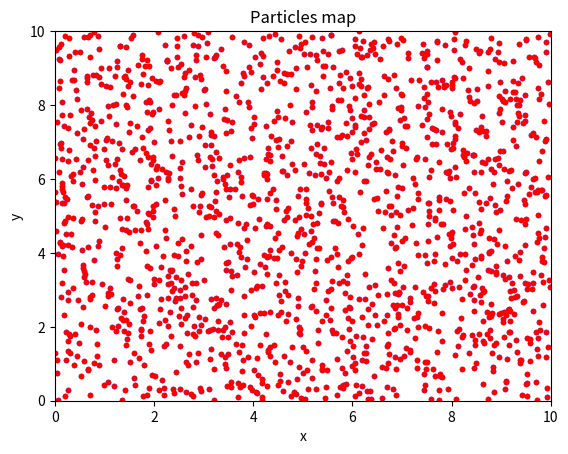

Reproduce this figure in Python. (Note: this script raises an exception after producing the figure.)
"""
Fully Implicit, Relativistic Particle-in-Cell - 2D3V Electromagnetic - 2 species
Authors: G. Lapenta, F. Bacchini, L. Pezzini
Date: 20 Oct 2020
Copyright 2020 KULeuven
MIT License.
"""

import numpy as np
from scipy.optimize import newton_krylov
from numpy import cosh, zeros_like, mgrid, zeros, ones
import matplotlib.pyplot as plt
import sys

PATH1 = '/Users/luca_pezzini/Documents/Code/cov_pic-2d/figures/'

# plot flags
plot_dir           = True
plot_each_step     = False
plot_data          = False
# physics flags
stable_plasma      = True
couter_stream_inst = False
landau_damping     = False
relativistic       = False

# number of image's dpi
ndpi = 100
# how often to plot
every = 25

# parameters
nx, ny = 20, 20
nxc, nyc = nx, ny
nxn, nyn = nxc+1, nyc+1
Lx, Ly = 10., 10.
dx, dy = Lx/nxc, Ly/nyc
dt = 0.05
nt = 101

# Species 1
# Constaint: npar1 must be a squered number bacause we spread the particles over a squared grid
nppc = 4 # per species
V0 = 3. # stream velocity magnitude 

npart1 = nx * ny * nppc
WP1 = 1.  # Plasma frequency
QM1 = - 1.  # Charge/mass ratio
V0x1 = V0  # Stream velocity
V0y1 = V0  # Stream velocity
V0z1 = V0  # Stream velocity
VT1 = 0.1*V0  # thermal velocity

# Species 2
npart2 = npart1
WP2 = 1.  # Plasma frequency 
QM2 = 1.  # Charge/mass ratio
V0x2 = V0  # Stream velocity
V0y2 = V0  # Stream velocity
V0z2 = V0  # Stream velocity
VT2 = 0.1*V0  # thermal velocity

npart = npart1+npart2
QM = zeros(npart, np.float64)
QM[0:npart1] = QM1
QM[npart1:npart] = QM2

# INIT PARTICLES
np.random.seed(1)

dxp = Lx/np.sqrt(npart1)
dyp = Ly/np.sqrt(npart1)
xp, yp = mgrid[dxp/2.:Lx-dxp/2.:(np.sqrt(npart1)*1j), dyp/2.:Ly-dyp/2.:(np.sqrt(npart1)*1j)]

x = zeros(npart, np.float64)
x[0:npart1] = xp.reshape(npart1)
x[0:npart1] = Lx*np.random.rand(npart1)
x[npart1:npart] = x[0:npart1]

y = zeros(npart, np.float64)
y[0:npart1] = yp.reshape(npart1)
y[0:npart1] = Ly*np.random.rand(npart1)
y[npart1:npart] = y[0:npart1]

u = zeros(npart, np.float64)
if stable_plasma == True: 
    u[0:npart1] = VT1*np.random.randn(npart1)
    u[npart1:npart] = VT2*np.random.randn(npart2)
if couter_stream_inst == True:
    u[0:npart1] = V0x1+VT1*np.random.randn(npart1)
    u[npart1:npart] = V0x2+VT2*np.random.randn(npart2)
    u[0:npart1:2] = - u[0:npart1:2]
    u[npart1:npart:2] = - u[npart1:npart:2]
if landau_damping == True:
    u[0:npart1] = V0x1+VT1*np.sin(npart1)
    u[npart1:npart] = V0x2+VT2*np.sin(npart2)

v = zeros(npart, np.float64)
if stable_plasma == True:
    v[0:npart1] = VT1*np.random.randn(npart1)
    v[npart1:npart] = VT2*np.random.randn(npart2)
if couter_stream_inst == True:
    v[0:npart1] = V0y1+VT1*np.random.randn(npart1)
    v[npart1:npart] = V0y2+VT2*np.random.randn(npart2)
    v[0:npart1:2] = - v[0:npart1:2]
    v[npart1:npart:2] = - v[npart1:npart:2]
if landau_damping == True:
    v[0:npart1] = V0y1+VT1*np.sin(x[0:npart1]/Lx)
    v[npart1:npart] = V0y2+VT2*np.sin(x[npart1:npart]/Lx)

w = zeros(npart, np.float64)
if stable_plasma == True:
    w[0:npart1] = VT1*np.random.randn(npart1)
    w[npart1:npart] = VT2*np.random.randn(npart2)
if couter_stream_inst == True:
    w[0:npart1] = V0z1+VT1*np.random.randn(npart1)
    w[npart1:npart] = V0z2+VT2*np.random.randn(npart2)
    w[0:npart1:2] = - w[0:npart1:2]
    w[npart1:npart:2] = - w[npart1:npart:2]
if landau_damping == True:
    w[0:npart1] = V0x1+VT1*np.sin(npart1)
    w[npart1:npart] = V0x2+VT2*np.sin(npart2)

# when 2 species same charge -> ions bkg
#q = ones(npart, np.float64)
# when 2 opposit charge species -> no ions bkg
q = zeros(npart, np.float64) 
q[0:npart1] = np.ones(npart1) * WP1**2 / (QM1*npart1/Lx/Ly)
q[npart1:npart] = np.ones(npart2) * WP2**2 / (QM2*npart2/Lx/Ly)

if couter_stream_inst == True:
    # Two stream inst.: to guarantee both of species have bimodal distrib.
    q[0:npart1:2] = - q[0:npart1:2]
    q[npart1+1:npart:2] = - q[npart1+1:npart:2]

if relativistic:
    g = 1./np.sqrt(1.-(u**2+v**2+w**2))
    u = u*g
    v = v*g
    w = w*g

# INIT GRID
# grid of centres c
xc, yc = mgrid[dx/2.:Lx-dx/2.:(nxc*1j), dy/2.:Ly-dy/2.:(nyc*1j)]
# grid of left-right faces LR
xLR, yLR = mgrid[0.:Lx:(nxn*1j), dy/2.:Ly-dy/2.:(nyc*1j)]
# grid of up-down faces UD
xUD, yUD = mgrid[dx/2.:Lx-dx/2.:(nxc*1j), 0.:Ly:(nyn*1j)]
# grid of corners n
xn, yn = mgrid[0.:Lx:(nxn*1j), 0.:Ly:(nyn*1j)]

divE = zeros(nt, np.float64)
divB = zeros(nt, np.float64)
rho  = zeros(np.shape(xn), np.float64)

# INIT FIELDS
# defined on grid LR:        Ex, Jx, By
# defined on grid UD:        Ey, Jy, Bx
# defined on grid centres c: Ez, Jz, rho
# defined on grid corners n: Bz

Ex = zeros(np.shape(xLR),np.float64)
Ey = zeros(np.shape(xUD),np.float64)
Ez = zeros(np.shape(xc),np.float64)
Bx = zeros(np.shape(xUD),np.float64)
By = zeros(np.shape(xLR),np.float64)
Bz = zeros(np.shape(xn),np.float64)

# INIT METRIC TENSOR
# defined on grid LR:        (g11e, g21e, g31e)E1
#                            (g12b, g22b, g32b)B1
# defined on grid UD:        (g12e, g22e, g32e)E2
#                            (g11b, g21b, g31b)B2
# defined on grid centres c: (g12e, g23e, g33e)E3
# defined on grid corners n: (g12b, g23b, g33b)B3

g11e = np.ones(np.shape(xLR), np.float64)
g12e = np.zeros(np.shape(xUD), np.float64)
g13e = np.zeros(np.shape(xc), np.float64)
g21e = np.zeros(np.shape(xLR), np.float64)
g22e = np.ones(np.shape(xUD), np.float64)
g23e = np.zeros(np.shape(xc), np.float64)
g31e = np.zeros(np.shape(xLR), np.float64)
g32e = np.zeros(np.shape(xUD), np.float64)
g33e = np.ones(np.shape(xc), np.float64)

g11b = np.ones(np.shape(xUD), np.float64)
g12b = np.zeros(np.shape(xLR), np.float64)
g13b = np.zeros(np.shape(xn), np.float64)
g21b = np.zeros(np.shape(xUD), np.float64)
g22b = np.ones(np.shape(xLR), np.float64)
g23b = np.zeros(np.shape(xn), np.float64)
g31b = np.zeros(np.shape(xUD), np.float64)
g32b = np.zeros(np.shape(xLR), np.float64)
g33b = np.ones(np.shape(xn), np.float64)

# INIT JACOBIAN DETERMINANT

J_UD = np.ones(np.shape(xUD), np.float64)
J_LR = np.ones(np.shape(xLR), np.float64)
J_C = np.ones(np.shape(xc), np.float64)
J_N = np.ones(np.shape(xn), np.float64)

# INIT JACOBIAN MATRIX
# defined on grid LR:        (j12e, j23e, j33e)E1, J1
#                            (j12b, j23b, j33b)B1
# defined on grid UD:        (J12e, J22e, J32e)E2, J2
#                            (J12b, J22b, J32b)B2
# defined on grid centres c: (J12e, J22e, J32e)E3, J3
#                            (J12b, J22b, J32b)B3

J11e = np.ones(np.shape(xLR), np.float64)
J12e = np.zeros(np.shape(xUD), np.float64)
J13e = np.zeros(np.shape(xc), np.float64)
J21e = np.zeros(np.shape(xLR), np.float64)
J22e = np.ones(np.shape(xUD), np.float64)
J23e = np.zeros(np.shape(xc), np.float64)
J31e = np.zeros(np.shape(xLR), np.float64)
J32e = np.zeros(np.shape(xUD), np.float64)
J33e = np.ones(np.shape(xc), np.float64)

J11b = np.ones(np.shape(xUD), np.float64)
J12b = np.zeros(np.shape(xLR), np.float64)
J13b = np.zeros(np.shape(xn), np.float64)
J21b = np.zeros(np.shape(xUD), np.float64)
J22b = np.ones(np.shape(xLR), np.float64)
J23b = np.zeros(np.shape(xn), np.float64)
J31b = np.zeros(np.shape(xUD), np.float64)
J32b = np.zeros(np.shape(xLR), np.float64)
J33b = np.ones(np.shape(xn), np.float64)

# INIT INVERSE JACOBIAN MATRIX
# defined on grid LR:        (j11e, j21e, j31e)E1, J1
#                            (j11b, j21b, j31b)B1
# defined on grid UD:        (j12e, j22e, j32e)E2, J2
#                            (j12b, j22b, j32b)B2
# defined on grid centres c: (j12e, j23e, j33e)E3, J3
#                            (j12b, j23b, j33b)B3

j11e = np.ones(np.shape(xLR), np.float64)
j12e = np.zeros(np.shape(xUD), np.float64)
j13e = np.zeros(np.shape(xc), np.float64)
j21e = np.zeros(np.shape(xLR), np.float64)
j22e = np.ones(np.shape(xUD), np.float64)
j23e = np.zeros(np.shape(xc), np.float64)
j31e = np.zeros(np.shape(xLR), np.float64)
j32e = np.zeros(np.shape(xUD), np.float64)
j33e = np.ones(np.shape(xc), np.float64)

j11b = np.ones(np.shape(xUD), np.float64)
j12b = np.zeros(np.shape(xLR), np.float64)
j13b = np.zeros(np.shape(xn), np.float64)
j21b = np.zeros(np.shape(xUD), np.float64)
j22b = np.ones(np.shape(xLR), np.float64)
j23b = np.zeros(np.shape(xn), np.float64)
j31b = np.zeros(np.shape(xUD), np.float64)
j32b = np.zeros(np.shape(xLR), np.float64)
j33b = np.ones(np.shape(xn), np.float64)

def myplot_map(xgrid, ygrid, field, title = 'a', xlabel= 'b', ylabel= 'c'):
    '''
    To plot the Map of a vector fied over a grid.
    '''
    plt.figure()
    plt.pcolor(xgrid, ygrid, field)
    plt.title(title)
    plt.xlabel(xlabel)
    plt.ylabel(ylabel)
    plt.colorbar()

def myplot_func(field, title= 'a', xlabel= 'b', ylabel= 'c'):
    '''
    To plot the behavior of a scalar fied in time.
    '''
    plt.figure()
    plt.plot(field)
    plt.title(title)
    plt.xlabel(xlabel)
    plt.ylabel(ylabel)

def myplot_particle_map(posx, posy):
    plt.figure()
    plt.plot(posx[0:npart1],posy[0:npart1],'b.')
    plt.plot(posx[npart1:npart],posy[npart1:npart],'r.')
    plt.xlim((0,Lx))
    plt.ylim((0,Ly))
    plt.title('Particles map')
    plt.xlabel('x')
    plt.ylabel('y')

def myplot_phase_space(pos, vel, limx=(0, 0), limy=(0, 0), xlabel='b', ylabel='c'):
    plt.figure()
    plt.plot(pos[0:npart1:2], vel[0:npart1:2], 'b.')
    plt.plot(pos[1:npart1:2], vel[1:npart1:2], 'r.')
    plt.plot(pos[npart1:npart:2], vel[npart1:npart:2], 'b.')
    plt.plot(pos[npart1+1:npart:2], vel[npart1+1:npart:2], 'r.')
    plt.xlim(limx)
    plt.ylim(limy)
    plt.title('Particles map')
    plt.xlabel(xlabel)
    plt.ylabel(ylabel)

def dirder(field, dertype):
    ''' To take the directional derivative of a quantity
        dertype defines input/output grid type and direction
    '''
    global nxn, nyn, nxc, nyc, dx, dy

    if dertype == 'C2UD':  # centres to UD faces, y-derivative
      derfield = zeros((nxc, nyn), np.float64)

      derfield[0:nxc, 1:nyn-1] = (field[0:nxc, 1:nyc]-field[0:nxc, 0:nyc-1])/dy
      derfield[0:nxc, 0] = (field[0:nxc, 0]-field[0:nxc, nyc-1])/dy
      derfield[0:nxc, nyn-1] = derfield[0:nxc, 0]

    elif dertype == 'C2LR':  # centres to LR faces, x-derivative
      derfield = zeros((nxn, nyc), np.float64)

      derfield[1:nxn-1, 0:nyc] = (field[1:nxc, 0:nyc]-field[0:nxc-1, 0:nyc])/dx
      derfield[0, 0:nyc] = (field[0, 0:nyc]-field[nxc-1, 0:nyc])/dx
      derfield[nxn-1, 0:nyc] = derfield[0, 0:nyc]

    elif dertype == 'UD2N':  # UD faces to nodes, x-derivative
      derfield = zeros((nxn, nyn), np.float64)

      derfield[1:nxn-1, 0:nyn] = (field[1:nxc, 0:nyn]-field[0:nxc-1, 0:nyn])/dx
      derfield[0, 0:nyn] = (field[0, 0:nyn]-field[nxc-1, 0:nyn])/dx
      derfield[nxn-1, 0:nyn] = derfield[0, 0:nyn]

    elif dertype == 'LR2N':  # LR faces to nodes, y-derivative
      derfield = zeros((nxn, nyn), np.float64)

      derfield[0:nxn, 1:nyn-1] = (field[0:nxn, 1:nyc]-field[0:nxn, 0:nyc-1])/dy
      derfield[0:nxn, 0] = (field[0:nxn, 0]-field[0:nxn, nyc-1])/dy
      derfield[0:nxn, nyn-1] = derfield[0:nxn, 0]

    elif dertype == 'N2LR':  # nodes to LR faces, y-derivative
      derfield = zeros((nxn, nyc), np.float64)

      derfield[0:nxn, 0:nyc] = (field[0:nxn, 1:nyn]-field[0:nxn, 0:nyn-1])/dy

    elif dertype == 'N2UD':  # nodes to UD faces, x-derivative
      derfield = zeros((nxc, nyn), np.float64)

      derfield[0:nxc, 0:nyn] = (field[1:nxn, 0:nyn]-field[0:nxn-1, 0:nyn])/dx

    elif dertype == 'LR2C':  # LR faces to centres, x-derivative
      derfield = zeros((nxc, nyc), np.float64)

      derfield[0:nxc, 0:nyc] = (field[1:nxn, 0:nyc]-field[0:nxn-1, 0:nyc])/dx

    elif dertype == 'UD2C':  # UD faces to centres, y-derivative
      derfield = zeros((nxc, nyc), np.float64)

      derfield[0:nxc, 0:nyc] = (field[0:nxc, 1:nyn]-field[0:nxc, 0:nyn-1])/dy

    return derfield

def avgC2N(fieldC):
    ''' To average a 2D field defined on centres to the nodes
    '''
    global nx,ny

    fieldN = zeros((nx,ny),np.float64)

    fieldN[1:nx-1,1:ny-1] = (fieldC[0:nx-2,0:ny-2]+fieldC[1:nx-1,0:ny-2]
                             +fieldC[0:nx-2,1:ny-1]+fieldC[1:nx-1,1:ny-1])/4.
    fieldN[0,1:ny-1] = (fieldC[0,0:ny-2]+fieldC[0,1:ny-1]+fieldC[nx-2,0:ny-2]+fieldC[nx-2,1:ny-1])/4.
    fieldN[nx-1,1:ny-1] = fieldN[0,1:ny-1]
    fieldN[1:nx-1,0] = (fieldC[0:nx-2,0]+fieldC[1:nx-1,0]+fieldC[0:nx-2,ny-2]+fieldC[1:nx-1,ny-2])/4.
    fieldN[1:nx-1,ny-1] = fieldN[1:nx-1,0]
    fieldN[0,0] = (fieldC[0,0]+fieldC[0,ny-2]+fieldC[nx-2,0]+fieldC[nx-2,ny-2])/4.
    fieldN[0,ny-1] = fieldN[0,0]
    fieldN[nx-1,0] = fieldN[0,0]
    fieldN[nx-1,ny-1] = fieldN[0,0]
    return fieldN

def avg(field, avgtype):
    ''' To take the average of a quantity
        avgtype defines input/output grid type and direction
    '''
    global nxn, nyn, nxc, nyc, dx, dy

    if avgtype == 'C2UD':  # centres to UD faces, y-average
      avgfield = zeros((nxc, nyn), np.float64)

      avgfield[0:nxc, 1:nyn-1] = (field[0:nxc, 1:nyc]+field[0:nxc, 0:nyc-1])/2.
      avgfield[0:nxc, 0] = (field[0:nxc, 0]+field[0:nxc, nyc-1])/2.
      avgfield[0:nxc, nyn-1] = avgfield[0:nxc, 0]

    elif avgtype == 'C2LR':  # centres to LR faces, x-average
      avgfield = zeros((nxn, nyc), np.float64)

      avgfield[1:nxn-1, 0:nyc] = (field[1:nxc, 0:nyc]+field[0:nxc-1, 0:nyc])/2.
      avgfield[0, 0:nyc] = (field[0, 0:nyc]+field[nxc-1, 0:nyc])/2.
      avgfield[nxn-1, 0:nyc] = avgfield[0, 0:nyc]

    elif avgtype == 'UD2N':  # UD faces to nodes, x-average
      avgfield = zeros((nxn, nyn), np.float64)

      avgfield[1:nxn-1, 0:nyn] = (field[1:nxc, 0:nyn]+field[0:nxc-1, 0:nyn])/2.
      avgfield[0, 0:nyn] = (field[0, 0:nyn]+field[nxc-1, 0:nyn])/2.
      avgfield[nxn-1, 0:nyn] = avgfield[0, 0:nyn]

    elif avgtype == 'LR2N':  # LR faces to nodes, y-average
      avgfield = zeros((nxn, nyn), np.float64)

      avgfield[0:nxn, 1:nyn-1] = (field[0:nxn, 1:nyc]+field[0:nxn, 0:nyc-1])/2.
      avgfield[0:nxn, 0] = (field[0:nxn, 0]+field[0:nxn, nyc-1])/2.
      avgfield[0:nxn, nyn-1] = avgfield[0:nxn, 0]

    elif avgtype == 'N2LR':  # nodes to LR faces, y-average
      avgfield = zeros((nxn, nyc), np.float64)

      avgfield[0:nxn, 0:nyc] = (field[0:nxn, 1:nyn]+field[0:nxn, 0:nyn-1])/2.

    elif avgtype == 'N2UD':  # nodes to UD faces, x-average
      avgfield = zeros((nxc, nyn), np.float64)

      avgfield[0:nxc, 0:nyn] = (field[1:nxn, 0:nyn]+field[0:nxn-1, 0:nyn])/2.

    elif avgtype == 'LR2C':  # LR faces to centres, x-average
      avgfield = zeros((nxc, nyc), np.float64)

      avgfield[0:nxc, 0:nyc] = (field[1:nxn, 0:nyc]+field[0:nxn-1, 0:nyc])/2.

    elif avgtype == 'UD2C':  # UD faces to centres, y-average
      avgfield = zeros((nxc, nyc), np.float64)

      avgfield[0:nxc, 0:nyc] = (field[0:nxc, 1:nyn]+field[0:nxc, 0:nyn-1])/2.

    return avgfield

def curl(fieldx, fieldy, fieldz, fieldtype):
    ''' To take the curl of either E or B
    fieltype=='E': input -> LR,UD,c, output -> UD,LR,n
    fieltype=='B': input -> UD,LR,n, output -> LR,UD,c
    '''
    if fieldtype=='E':
      curl_x =   (dirder(avg(g31e * fieldx, 'LR2C'), 'C2UD') + dirder(avg(g32e * fieldy, 'UD2C'), 'C2UD') + dirder(g33e * fieldz, 'C2UD'))/J_UD
      curl_y = - (dirder(avg(g31e * fieldx, 'LR2C'), 'C2LR') + dirder(avg(g32e * fieldy, 'UD2C'), 'C2LR') + dirder(g33e * fieldz, 'C2LR'))/J_LR
      curl_z = (dirder(avg(avg(g21e * fieldx, 'LR2C'),'C2UD'), 'UD2N') + dirder(g22e * fieldy, 'UD2N') + dirder(avg(g13e * fieldz, 'C2UD'), 'UD2N')
              - dirder(g11e * fieldx, 'LR2N') + dirder(avg(avg(g12e * fieldy, 'UD2C'), 'C2LR'), 'LR2N') + dirder(avg(g13e * fieldz, 'C2LR'), 'LR2N'))/J_N

    elif fieldtype == 'B':
      curl_x=   (dirder(avg(g31b * fieldx, 'UD2N'), 'N2LR') + dirder(avg(g32b * fieldy, 'LR2N'), 'N2LR') + dirder(g33b * fieldz, 'N2LR'))/J_LR
      curl_y= - (dirder(avg(g31b * fieldx, 'UD2N'), 'N2UD') + dirder(avg(g32b * fieldy, 'LR2N'), 'N2UD') + dirder(g33b * fieldz, 'N2UD'))/J_UD
      curl_z=   (dirder(avg(avg(g21b * fieldx, 'UD2N'), 'N2LR'), 'LR2C') + dirder(g22b * fieldy, 'LR2C') + dirder(avg(g13b * fieldz, 'N2LR'), 'LR2C')
              - dirder(g11b * fieldx, 'UD2C') + dirder(avg(avg(g12b * fieldy, 'LR2N'), 'N2UD'), 'UD2C') + dirder(avg(g13b * fieldz, 'N2UD'), 'UD2C'))/J_C

    return curl_x, curl_y, curl_z

def div(fieldx, fieldy, fieldz, fieldtype):
    ''' To take the divergence of either E or B
    fieltype=='E': input -> LR,UD,c, output -> c,c,c
    fieltype=='B': input -> UD,LR,n, output -> n,n,n
    '''
    if fieldtype == 'E':
        div = (dirder(fieldx, 'LR2C') + dirder(fieldy, 'UD2C'))/J_C

    elif fieldtype == 'B':
        div = (dirder(fieldx, 'UD2N') + dirder(fieldy, 'LR2N'))/J_N

    return div

def phys_to_krylov(Exk, Eyk, Ezk, uk, vk, wk):
    ''' To populate the Krylov vector using physiscs vectors
    Ex,Ey,Ez are 2D arrays
    u,v,w of dimensions npart
    '''
    global nxc,nyc,nxn,nyn,npart

    ykrylov = zeros(nxn*nyc+nxc*nyn+nxc*nyc+3*npart,np.float64)
    ykrylov[0:nxn*nyc] = Exk.reshape(nxn*nyc)
    ykrylov[nxn*nyc:nxn*nyc+nxc*nyn] = Eyk.reshape(nxc*nyn)
    ykrylov[nxn*nyc+nxc*nyn:nxn*nyc+nxc*nyn+nxc*nyc] = Ezk.reshape(nxc*nyc)
    ykrylov[nxn*nyc+nxc*nyn+nxc*nyc:nxn*nyc+nxc*nyn+nxc*nyc+npart] = uk
    ykrylov[nxn*nyc+nxc*nyn+nxc*nyc+npart:nxn*nyc+nxc*nyn+nxc*nyc+2*npart] = vk
    ykrylov[nxn*nyc+nxc*nyn+nxc*nyc+2*npart:nxn*nyc+nxc*nyn+nxc*nyc+3*npart] = wk
    return ykrylov

def krylov_to_phys(xkrylov):
    ''' To populate the physiscs vectors using the Krylov space vector
    Ex,Ey,Ez are 2D arrays of dimension (nx,ny)
    unew,vnew,wnew of dimensions npart1+npart2
    '''
    global nx,ny,npart

    Exk = np.reshape(xkrylov[0:nxn*nyc],(nxn,nyc))
    Eyk = np.reshape(xkrylov[nxn*nyc:nxn*nyc+nxc*nyn],(nxc,nyn))
    Ezk = np.reshape(xkrylov[nxn*nyc+nxc*nyn:nxn*nyc+nxc*nyn+nxc*nyc],(nxc,nyc))
    uk = xkrylov[nxn*nyc+nxc*nyn+nxc*nyc:nxn*nyc+nxc*nyn+nxc*nyc+npart]
    vk = xkrylov[nxn*nyc+nxc*nyn+nxc*nyc+npart:nxn*nyc+nxc*nyn+nxc*nyc+2*npart]
    wk = xkrylov[nxn*nyc+nxc*nyn+nxc*nyc+2*npart:nxn*nyc+nxc*nyn+nxc*nyc+3*npart]
    return Exk, Eyk, Ezk, uk, vk, wk

def residual(xkrylov):
    ''' Calculation of the residual of the equations
    This is the most important part: the definition of the problem
    '''

    global Ex,Ey,Ez,Bx,By,Bz,u,v,w,QM,q,npart,dt

    Exnew, Eynew, Eznew, unew, vnew, wnew = krylov_to_phys(xkrylov)
    
    ubar = (u+unew)/2.
    vbar = (v+vnew)/2.
    wbar = (w+wnew)/2.

    if relativistic:
      gold = np.sqrt(1.+u**2+v**2+w**2)
      gnew = np.sqrt(1.+unew**2+vnew**2+wnew**2)
      gbar = (gold+gnew)/2.
    else:
     gbar = np.ones(npart)

    xbar = x + ubar/gbar*dt/2.
    ybar = y + vbar/gbar*dt/2.
    xbar = xbar%Lx
    ybar = ybar%Ly
    
    Jx, Jy, Jz = particle_to_grid_J(xbar,ybar,ubar/gbar,vbar/gbar,wbar/gbar,q)

    Exbar = (Exnew+Ex)/2.
    Eybar = (Eynew+Ey)/2.
    Ezbar = (Eznew+Ez)/2.

    curlE_x, curlE_y, curlE_z = curl(Exbar,Eybar,Ezbar,'E')

    Bxbar = Bx - dt/2.*curlE_x
    Bybar = By - dt/2.*curlE_y
    Bzbar = Bz - dt/2.*curlE_z

    curlB_x, curlB_y, curlB_z = curl(Bxbar,Bybar,Bzbar,'B')

    Jxgen, Jygen, Jzgen = cartesian_to_general(Jx, Jy, Jz, 'J')
    
    resEx = Exnew - Ex - dt*curlB_x + dt*Jxgen
    resEy = Eynew - Ey - dt*curlB_y + dt*Jygen
    resEz = Eznew - Ez - dt*curlB_z + dt*Jzgen

    Excart, Eycart, Ezcart = general_to_cartesian(Exbar, Eybar, Ezbar, 'E')
    Bxcart, Bycart, Bzcart = general_to_cartesian(Bxbar, Bybar, Bzbar, 'B')

    Exp = grid_to_particle(xbar,ybar,Excart,'LR')  #Exbar
    Eyp = grid_to_particle(xbar,ybar,Eycart,'UD')  #Eybar
    Ezp = grid_to_particle(xbar,ybar,Ezcart,'C')   #Ezbar
    Bxp = grid_to_particle(xbar,ybar,Bxcart,'UD')  #Bxbar
    Byp = grid_to_particle(xbar,ybar,Bycart,'LR')  #Bybar
    Bzp = grid_to_particle(xbar,ybar,Bzcart,'N')   #Bzbar

    resu = unew - u - QM * (Exp + vbar/gbar*Bzp - wbar/gbar*Byp)*dt
    resv = vnew - v - QM * (Eyp - ubar/gbar*Bzp + wbar/gbar*Bxp)*dt
    resw = wnew - w - QM * (Ezp + ubar/gbar*Byp - vbar/gbar*Bxp)*dt

    ykrylov = phys_to_krylov(resEx,resEy,resEz,resu,resv,resw)
    return  ykrylov

def grid_to_particle(xk, yk, f, gridtype):
    ''' Interpolation of grid quantity to particle
    '''
    global dx, dy, nx, ny, npart
    
    fp = zeros(npart,np.float64)

    fx, fy = 0., 0.
    if gridtype=='LR':
      fy = dy/2.
    elif gridtype=='UD':
      fx = dx/2.
    elif gridtype=='C':
      fx, fy = dx/2., dy/2.

    for i in range(npart):

      #  interpolate field f from grid to particle */
      xa = (xk[i]-fx)/dx
      ya = (yk[i]-fy)/dy
      i1 = int(np.floor(xa))
      i2 = i1 + 1
      j1 = int(np.floor(ya))
      j2 = j1 + 1 
      wx2 = xa - np.float64(i1)
      wx1 = 1.0 - wx2
      wy2 = ya - np.float64(j1)
      wy1 = 1.0 - wy2
      if gridtype=='LR':
        j1, j2 = j1%nyc, j2%nyc
      elif gridtype=='UD':
        i1, i2 = i1%nxc, i2%nxc
      elif gridtype=='C':
        i1, i2 = i1%nxc, i2%nxc
        j1, j2 = j1%nyc, j2%nyc

      fp[i] = wx1* wy1 * f[i1,j1] + wx2* wy1 * f[i2,j1] + wx1* wy2 * f[i1,j2] + wx2* wy2 * f[i2,j2]
    
    return fp

def particle_to_grid_rho(x, y, q):
    ''' Interpolation particle to grid p - rho -> n
    '''
    global dx, dy, nx, ny, npart

    # 2 species opposit charge -> no ions bkg
    r = zeros((nx, ny), np.float64)  
    # 2 species same charge -> positive ions bkg
    #r = ones((nx, ny), np.float64)*nppc*2

    for i in range(npart):

      #  interpolate field Ex from grid to particle */
      xa = x[i]/dx
      ya = y[i]/dy
      i1 = int(xa)
      i2 = i1 + 1

      if(i2 == nx):
          i2 = 0

      j1 = int(ya)
      j2 = j1 + 1

      if(j2 == ny):
          j2 = 0

      wx2 = xa - i1
      wx1 = 1.0 - wx2
      wy2 = ya - j1
      wy1 = 1.0 - wy2

      r[i1, j1] += wx1 * wy1 * q[i]
      r[i2, j1] += wx2 * wy1 * q[i]
      r[i1, j2] += wx1 * wy2 * q[i]
      r[i2, j2] += wx2 * wy2 * q[i]

    return r

def particle_to_grid_J(xk, yk, uk, vk, wk, qk): 
    ''' Interpolation particle to grid - current -> LR, UD, c
    ''' 
    global dx, dy, nxc, nyc, nxn, nyn, npart
  
    Jx = zeros(np.shape(xLR),np.float64)
    Jy = zeros(np.shape(xUD),np.float64)
    Jz = zeros(np.shape(xc),np.float64)

    for i in range(npart):

      #  interpolate p -> LR
      xa = xk[i]/dx 
      ya = (yk[i]-dy/2.)/dy
      i1 = int(np.floor(xa))
      i2 = i1 + 1
      if i2==nxn-1:
        i2=0
      j1 = int(np.floor(ya))
      j2 = j1 + 1  
      wx2 = xa - np.float64(i1)
      wx1 = 1.0 - wx2
      wy2 = ya - np.float64(j1)
      wy1 = 1.0 - wy2
      j1, j2 = j1%nyc, j2%nyc

      Jx[i1,j1] += wx1* wy1 * qk[i] * uk[i]/dx/dy
      Jx[i2,j1] += wx2* wy1 * qk[i] * uk[i]/dx/dy
      Jx[i1,j2] += wx1* wy2 * qk[i] * uk[i]/dx/dy
      Jx[i2,j2] += wx2* wy2 * qk[i] * uk[i]/dx/dy

      # interpolate p -> UD
      xa = (xk[i]-dx/2.)/dx 
      ya = yk[i]/dy
      i1 = int(np.floor(xa))
      i2 = i1 + 1
      j1 = int(np.floor(ya))
      j2 = j1 + 1  
      if j2==nyn-1:
        j2=0
      wx2 = xa - np.float64(i1)
      wx1 = 1.0 - wx2
      wy2 = ya - np.float64(j1)
      wy1 = 1.0 - wy2
      i1, i2 = i1%nxc, i2%nxc

      Jy[i1,j1] += wx1* wy1 * qk[i] * vk[i]/dx/dy
      Jy[i2,j1] += wx2* wy1 * qk[i] * vk[i]/dx/dy
      Jy[i1,j2] += wx1* wy2 * qk[i] * vk[i]/dx/dy
      Jy[i2,j2] += wx2* wy2 * qk[i] * vk[i]/dx/dy

      # interpolate p -> c
      xa = (xk[i]-dx/2.)/dx 
      ya = (yk[i]-dy/2.)/dy
      i1 = int(np.floor(xa))
      i2 = i1 + 1
      j1 = int(np.floor(ya))
      j2 = j1 + 1  
      wx2 = xa - np.float64(i1)
      wx1 = 1.0 - wx2
      wy2 = ya - np.float64(j1)
      wy1 = 1.0 - wy2
      i1, i2 = i1%nxc, i2%nxc
      j1, j2 = j1%nyc, j2%nyc

      Jz[i1,j1] += wx1* wy1 * qk[i] * wk[i]/dx/dy
      Jz[i2,j1] += wx2* wy1 * qk[i] * wk[i]/dx/dy
      Jz[i1,j2] += wx1* wy2 * qk[i] * wk[i]/dx/dy
      Jz[i2,j2] += wx2* wy2 * qk[i] * wk[i]/dx/dy

    Jx[nxn-1,:] = Jx[0,:]
    Jy[:,nyn-1] = Jy[:,0]

    return Jx, Jy, Jz

def cartesian_to_general(cartx, carty, cartz, fieldtype):
    ''' To convert fields from Cartesian geom. to General geom.
        fieltype=='E' or 'J': input -> LR,UD,c, output -> LR,UD,c
        fieltype=='B':        input -> UD,LR,n, output -> UD,LR,n
    '''
    if (fieldtype == 'E') or (fieldtype == 'J'):
      genx = J_LR*J11e*cartx + avg(avg(J_UD*J12e*carty, 'UD2C'), 'C2LR')+ avg(J_C*J13e*cartz, 'C2LR')
      geny = avg(avg(J_LR*J21e*cartx, 'LR2C'), 'C2UD') + J_UD*J22e*carty + avg(J_C*J23e*cartz, 'C2UD')
      genz = avg(J_LR*J31e*cartx, 'LR2C') + avg(J_UD*J32e*carty, 'UD2C') + J_C*J33e*cartz
    elif fieldtype == 'B':
      genx = J_UD*J11b*cartx + avg(avg(J_LR*J12b*carty, 'LR2C'), 'C2UD') + avg(J_N*J13b*cartz, 'N2UD')
      geny = avg(avg(J_UD*J21b*cartx, 'UD2C'), 'C2LR') + J_LR*J22b*carty + avg(J_N*J23b*cartz, 'N2LR')
      genz = avg(J_UD*J31b*cartx, 'UD2N') + avg(J_LR*J32b*carty, 'LR2N') + J_N*J33b*cartz
    
    return genx, geny, genz

def general_to_cartesian(genx, geny, genz, fieldtype):
    ''' To convert fields from General geom. to Cartesian geom.
        fieltype=='E' or 'J': input -> LR,UD,c, output -> LR,UD,c
        fieltype=='B':        input -> UD,LR,n, output -> UD,LR,n
    '''
    if (fieldtype == 'E') or (fieldtype == 'J'):
      cartx = J_LR*j11e*genx + avg(avg(J_UD*j12e*geny, 'UD2C'), 'C2LR')+ avg(J_C*j13e*genz, 'C2LR')
      carty = avg(avg(J_LR*j21e*genx, 'LR2C'), 'C2UD') + J_UD*j22e*geny + avg(J_C*j23e*genz, 'C2UD')
      cartz = avg(J_LR*j31e*genx, 'LR2C') + avg(J_UD*j32e*geny, 'UD2C') + J_C*j33e*genz
    elif fieldtype == 'B':
      cartx = J_UD*j11b*genx + avg(avg(J_LR*j12b*geny, 'LR2C'), 'C2UD') + avg(J_N*j13b*genz, 'N2UD')
      carty = avg(avg(J_UD*j21b*genx, 'UD2C'), 'C2LR') + J_LR*j22b*geny + avg(J_N*j23b*genz, 'N2LR')
      cartz = avg(J_UD*j31b*genx, 'UD2N') + avg(J_LR*j32b*geny, 'LR2N') + J_N*j33b*genz
    
    return cartx, carty, cartz

# main cycle
if relativistic:
  histEnergyP1=[np.sum((g[0:npart1]-1.)*abs(q[0:npart1]/QM[0:npart1]))]
  histEnergyP2=[np.sum((g[npart1:npart]-1.)*abs(q[npart1:npart]/QM[npart1:npart]))]
else:
  histEnergyP1=[np.sum((u[0:npart1]**2+v[0:npart1]**2+w[0:npart1]**2)/2.*abs(q[0:npart1]/QM[0:npart1]))]
  histEnergyP2=[np.sum((u[npart1:npart]**2+v[npart1:npart]**2+w[npart1:npart]**2)/2.*abs(q[npart1:npart]/QM[npart1:npart]))]

histEnergyEx=[np.sum(Ex[0:nxn-1,:]**2)/2.*dx*dy]
histEnergyEy=[np.sum(Ey[:,0:nyn-1]**2)/2.*dx*dy]
histEnergyEz=[np.sum(Ez[:,:]**2)/2.*dx*dy]
histEnergyBx=[np.sum(Bx[:,0:nyn-1]**2)/2.*dx*dy]
histEnergyBy=[np.sum(By[0:nxn-1,:]**2)/2.*dx*dy]
histEnergyBz=[np.sum(Bz[0:nxn-1,0:nyn-1]**2)/2.*dx*dy]
histEnergyTot=[histEnergyP1[0]+histEnergyP2[0]+
               histEnergyEx[0]+histEnergyEy[0]+histEnergyEz[0]+
               histEnergyBx[0]+histEnergyBy[0]+histEnergyBz[0]]

histMomentumx = [np.sum(u[0:npart])]
histMomentumy = [np.sum(v[0:npart])]
histMomentumz = [np.sum(w[0:npart])]
histMomentumTot = [histMomentumx[0] + histMomentumy[0] + histMomentumz[0]]

print('cycle 0, energy =',histEnergyTot[0])
print('energyP1 =',histEnergyP1[0],'energyP2=',histEnergyP2[0])
print('energyEx=',histEnergyEx[0],'energyEy=',histEnergyEy[0],'energyEz=',histEnergyEz[0])
print('energyBx=',histEnergyBx[0],'energyBy=',histEnergyBy[0],'energyBz=',histEnergyBz[0])
print('Momentumx=',histMomentumx[0],'Momentumy=',histMomentumy[0],'Momentumz=',histMomentumz[0])

temp=0

if plot_dir == True:
    myplot_particle_map(x, y)
    filename1 = PATH1 + 'part_' + '%04d'%temp + '.png'
    plt.savefig(filename1, dpi=ndpi)

    myplot_phase_space(x, u, limx=(0, Lx), limy=(-2*V0x1, 2*V0x1), xlabel='x', ylabel='vx')
    filename1 = PATH1 + 'phase_' + '%04d'%temp + '.png'
    plt.savefig(filename1, dpi=ndpi)

    myplot_map(xLR, yLR, Ex, title='E_x', xlabel='x', ylabel='y')
    filename1 = PATH1 + 'Ex_' + '%04d'%temp + '.png'
    plt.savefig(filename1, dpi=ndpi)

    myplot_map(xn, yn, rho, title='rho', xlabel='x', ylabel='y')
    filename1 = PATH1 + 'rho_' + '%04d'%temp + '.png'
    plt.savefig(filename1, dpi=ndpi)

for it in range(1,nt+1):
    plt.clf()

    guess = phys_to_krylov(Ex,Ey,Ez,u,v,w) 

    #guess = zeros(3*nx*ny+3*npart,np.float64)

    # Uncomment the following to use python's NK methods
    #sol = newton_krylov(residual, guess, method='lgmres', verbose=1, f_tol=1e-14)#, f_rtol=1e-7)
    #print('Residual: %g' % abs(residual(sol)).max())

    # The following is a Picard iteration
    err = 1.
    tol = 1e-14
    kmax = 100
    k=0
    xkrylov = guess
    while err > tol and k<=kmax:
        k+=1
        xkold = xkrylov
        xkrylov = xkrylov - residual(xkrylov)
        err = np.linalg.norm(xkrylov-xkold)
        print(k, err)

    sol = xkrylov
    Exnew, Eynew, Eznew, unew, vnew, wnew = krylov_to_phys(sol)

    if relativistic:
        gnew = np.sqrt(1.+unew**2+vnew**2+wnew**2)
        gold = np.sqrt(1.+u**2+v**2+w**2)
        gbar = (gold+gnew)/2.
    else:
        gbar = np.ones(npart)

    ubar = (unew + u)/2.
    vbar = (vnew + v)/2.
    x += ubar/gbar*dt
    y += vbar/gbar*dt
    x = x%Lx
    y = y%Ly
    u = unew
    v = vnew
    w = wnew

    Exbar = (Exnew+Ex)/2.
    Eybar = (Eynew+Ey)/2.
    Ezbar = (Eznew+Ez)/2.

    curlE_x, curlE_y, curlE_z = curl(Exbar, Eybar, Ezbar,'E')

    Bx = Bx - dt*curlE_x
    By = By - dt*curlE_y
    Bz = Bz - dt*curlE_z
    
    rho = particle_to_grid_rho(x, y, q)
    divE[it] = np.sum(np.abs(div(Exnew, Eynew, Eznew, 'E'))) - np.sum(rho)
    divB[it] = np.sum(np.abs(div(Bx, By, Bz, 'B')))

    Ex = Exnew
    Ey = Eynew
    Ez = Eznew

    if relativistic:
        energyP1 = np.sum((gnew[0:npart1]-1.)*abs(q[0:npart1]/QM[0:npart1]))
        energyP2 = np.sum((gnew[npart1:npart]-1.)*abs(q[npart1:npart]/QM[npart1:npart]))
    else:
        energyP1 = np.sum((u[0:npart1]**2+v[0:npart1]**2+w[0:npart1]**2)/2.*abs(q[0:npart1]/QM[0:npart1]))
        energyP2 = np.sum((u[npart1:npart]**2+v[npart1:npart]**2+w[npart1:npart]**2)/2.*abs(q[npart1:npart]/QM[npart1:npart]))

    energyEx = np.sum(Ex[0:nxn-1,:]**2)/2.*dx*dy
    energyEy = np.sum(Ey[:,0:nyn-1]**2)/2.*dx*dy
    energyEz = np.sum(Ez[:,:]**2)/2.*dx*dy
    energyBx = np.sum(Bx[:,0:nyn-1]**2)/2.*dx*dy
    energyBy = np.sum(By[0:nxn-1,:]**2)/2.*dx*dy
    energyBz = np.sum(Bz[0:nxn-1,0:nyn-1]**2)/2.*dx*dy
    energyTot = energyP1 + energyP2 + energyEx + energyEy + energyEz + energyBx + energyBy + energyBz

    momentumx = np.sum(unew[0:npart])
    momentumy = np.sum(vnew[0:npart])
    momentumz = np.sum(wnew[0:npart])
    momentumTot = momentumx + momentumy + momentumz

    histEnergyP1.append(energyP1)
    histEnergyP2.append(energyP2)
    histEnergyEx.append(energyEx)
    histEnergyEy.append(energyEy)
    histEnergyEz.append(energyEz)
    histEnergyBx.append(energyBx)
    histEnergyBy.append(energyBy)
    histEnergyBz.append(energyBz)
    histEnergyTot.append(energyTot)
    
    histMomentumx.append(momentumx)
    histMomentumy.append(momentumy)
    histMomentumz.append(momentumz)
    histMomentumTot.append(momentumTot)

    energyP = histEnergyP1 + histEnergyP2
    energyE = histEnergyEx + histEnergyEy + histEnergyEz
    energyB = histEnergyBx + histEnergyBy + histEnergyBz

    print('cycle',it,'energy =',histEnergyTot[it])
    print('energyP1 =',histEnergyP1[it],'energyP2=',histEnergyP2[it])
    print('energyEx=',histEnergyEx[it],'energyEy=',histEnergyEy[it],'energyEz=',histEnergyEz[it])
    print('energyBx=',histEnergyBx[it],'energyBy=',histEnergyBy[it],'energyBz=',histEnergyBz[it])
    print('relative energy change=',(histEnergyTot[it]-histEnergyTot[0])/histEnergyTot[0])

    print('momento totale= ', histMomentumTot[it])

    if plot_each_step == True:
        plt.figure(figsize=(12, 9))

        plt.subplot(2, 3, 1)
        plt.pcolor(xLR, yLR, Ex)
        plt.title('E_x map')
        plt.xlabel('x')
        plt.ylabel('y')
        plt.colorbar()

        #plt.subplot(2, 3, 2)
        #plt.pcolor(xUD, yUD, Ey)
        #plt.title('E_y map')
        #plt.xlabel('x')
        #plt.ylabel('y')
        #plt.colorbar()

        #plt.subplot(2, 3, 3)
        #plt.pcolor(xc, yc, Ez)
        #plt.title('E_z map')
        #plt.xlabel('x')
        #plt.ylabel('y')
        #plt.colorbar()

        plt.subplot(2, 3, 2)
        plt.pcolor(xc, yc, rho)  
        plt.title('rho map')
        plt.xlabel('x')
        plt.ylabel('y')
        plt.colorbar()

        plt.subplot(2, 3, 3)
        plt.plot(x[0:npart1], u[0:npart1], 'b.')
        plt.plot(x[npart1:npart], u[npart1:npart], 'r.')
        plt.xlim((0, Lx))
        plt.ylim((-2*V0x1, 2*V0x1))
        plt.title('Phase space')
        plt.xlabel('x')
        plt.ylabel('u')

        #plt.subplot(2, 3, 3)
        #plt.plot(momentumTot)
        #plt.title('Momentum evolution')
        #plt.xlabel('t')
        #plt.ylabel('p')

        plt.subplot(2, 3, 4)
        plt.plot(x[0:npart1], y[0:npart1],'b.')
        plt.plot(x[npart1:npart], y[npart1:npart],'r.')
        plt.xlim((0,Lx))
        plt.ylim((0,Ly))
        plt.title('Particles map')
        plt.xlabel('x')
        plt.ylabel('y')

        plt.subplot(2, 3, 5)
        plt.plot((histEnergyTot-histEnergyTot[0])/histEnergyTot[0])#, label='U_tot')
        #plt.plot(energyE+energyB)#, label='U_fields')
        #plt.plot(energyE)#, label='U_elect')
        #plt.plot(energyB)#, label = 'U_mag')
        #plt.plot(energyP, label='U_part')
        plt.title('Energy evolution')
        plt.xlabel('t')
        plt.ylabel('E')
        #plt.legend(loc='upper center', bbox_to_anchor=(0.5, -0.05),shadow=True, ncol=2)

        plt.subplot(2, 3, 6)
        plt.plot(divE, label = 'div(E)-rho')
        plt.plot(divB, label = 'div(B)')
        plt.title('Divergence free')
        plt.xlabel('t')
        plt.ylabel('div')
        plt.legend(loc='upper center', bbox_to_anchor=(0.5, -0.05), shadow=True, ncol=2)

        filename1 = PATH1 + 'fig' + '%04d'%it + '.png'
        if (it % every == 0) or (it == 1):
            plt.savefig(filename1)
        #plt.pause(0.0001)

    if plot_dir == True:
        if it == nt-1:
            myplot_func((histEnergyTot-histEnergyTot[0])/histEnergyTot[0], title='Energy', xlabel='t', ylabel='E')
            filename1 = PATH1 + '*tot_energy_' + '%04d'%it + '.png'
            plt.savefig(filename1, dpi=ndpi)

            myplot_func(energyB,  title='Energy B', xlabel='t', ylabel='U_mag')
            filename1 = PATH1 + '*mag_energy_' + '%04d'%it + '.png'
            plt.savefig(filename1, dpi=ndpi)

            myplot_func(energyE,  title='Energy E', xlabel='t', ylabel='U_el')
            filename1 = PATH1 + '*elec_energy_' + '%04d'%it + '.png'
            plt.savefig(filename1, dpi=ndpi)

            myplot_func(energyP,  title='Energy Part.', xlabel='t', ylabel='U_part')
            filename1 = PATH1 + '*partic_energy_' + '%04d'%it + '.png'
            plt.savefig(filename1, dpi=ndpi)

            myplot_func(histMomentumTot, title='Momentum', xlabel='t', ylabel='p')
            filename1 = PATH1 + '*momentum_' + '%04d'%it + '.png'
            plt.savefig(filename1, dpi=ndpi)

            myplot_func(divE, title='div(E)-rho', xlabel='t', ylabel='div')
            filename1 = PATH1 + '*div(E)-rho_' + '%04d'%it + '.png'
            plt.savefig(filename1, dpi=ndpi)

            myplot_func(divB, title='div(B)', xlabel='t', ylabel='div')
            filename1 = PATH1 + '*div(B)_' + '%04d'%it + '.png'
            plt.savefig(filename1, dpi=ndpi)
  
        if (it % every == 0) or (it == 1):
            myplot_particle_map(x, y)
            filename1 = PATH1 + 'part_' + '%04d' % it + '.png'
            plt.savefig(filename1, dpi=ndpi) 

            myplot_phase_space(x, u, limx=(0, Lx), limy=(-2*V0x1, 2*V0x1), xlabel='x', ylabel='vx')
            filename1 = PATH1 + 'phase_' + '%04d'%it + '.png'
            plt.savefig(filename1, dpi=ndpi)

            myplot_map(xLR, yLR, Ex, title='E_x', xlabel='x', ylabel='y')
            filename1 = PATH1 + 'Ex_' + '%04d'%it + '.png'
            plt.savefig(filename1, dpi=ndpi)

            myplot_map(xn, yn, rho, title='rho', xlabel='x', ylabel='y')
            filename1 = PATH1 + 'rho_' + '%04d'%it + '.png'
            plt.savefig(filename1, dpi=ndpi)
            
    if plot_data == True:
        f = open("iPiC_2D3V_cov_yee.dat", "a")
        print(it, np.sum(Ex), np.sum(Ey), np.sum(Ez), np.sum(Bx), np.sum(By), np.sum(Bz),\
                  energyEx, energyEy, energyEz, energyBx, energyBy, energyBz, energyTot, energyP1, energyP2,\
                  divE[it], divB[it], file=f)
        f.close()
